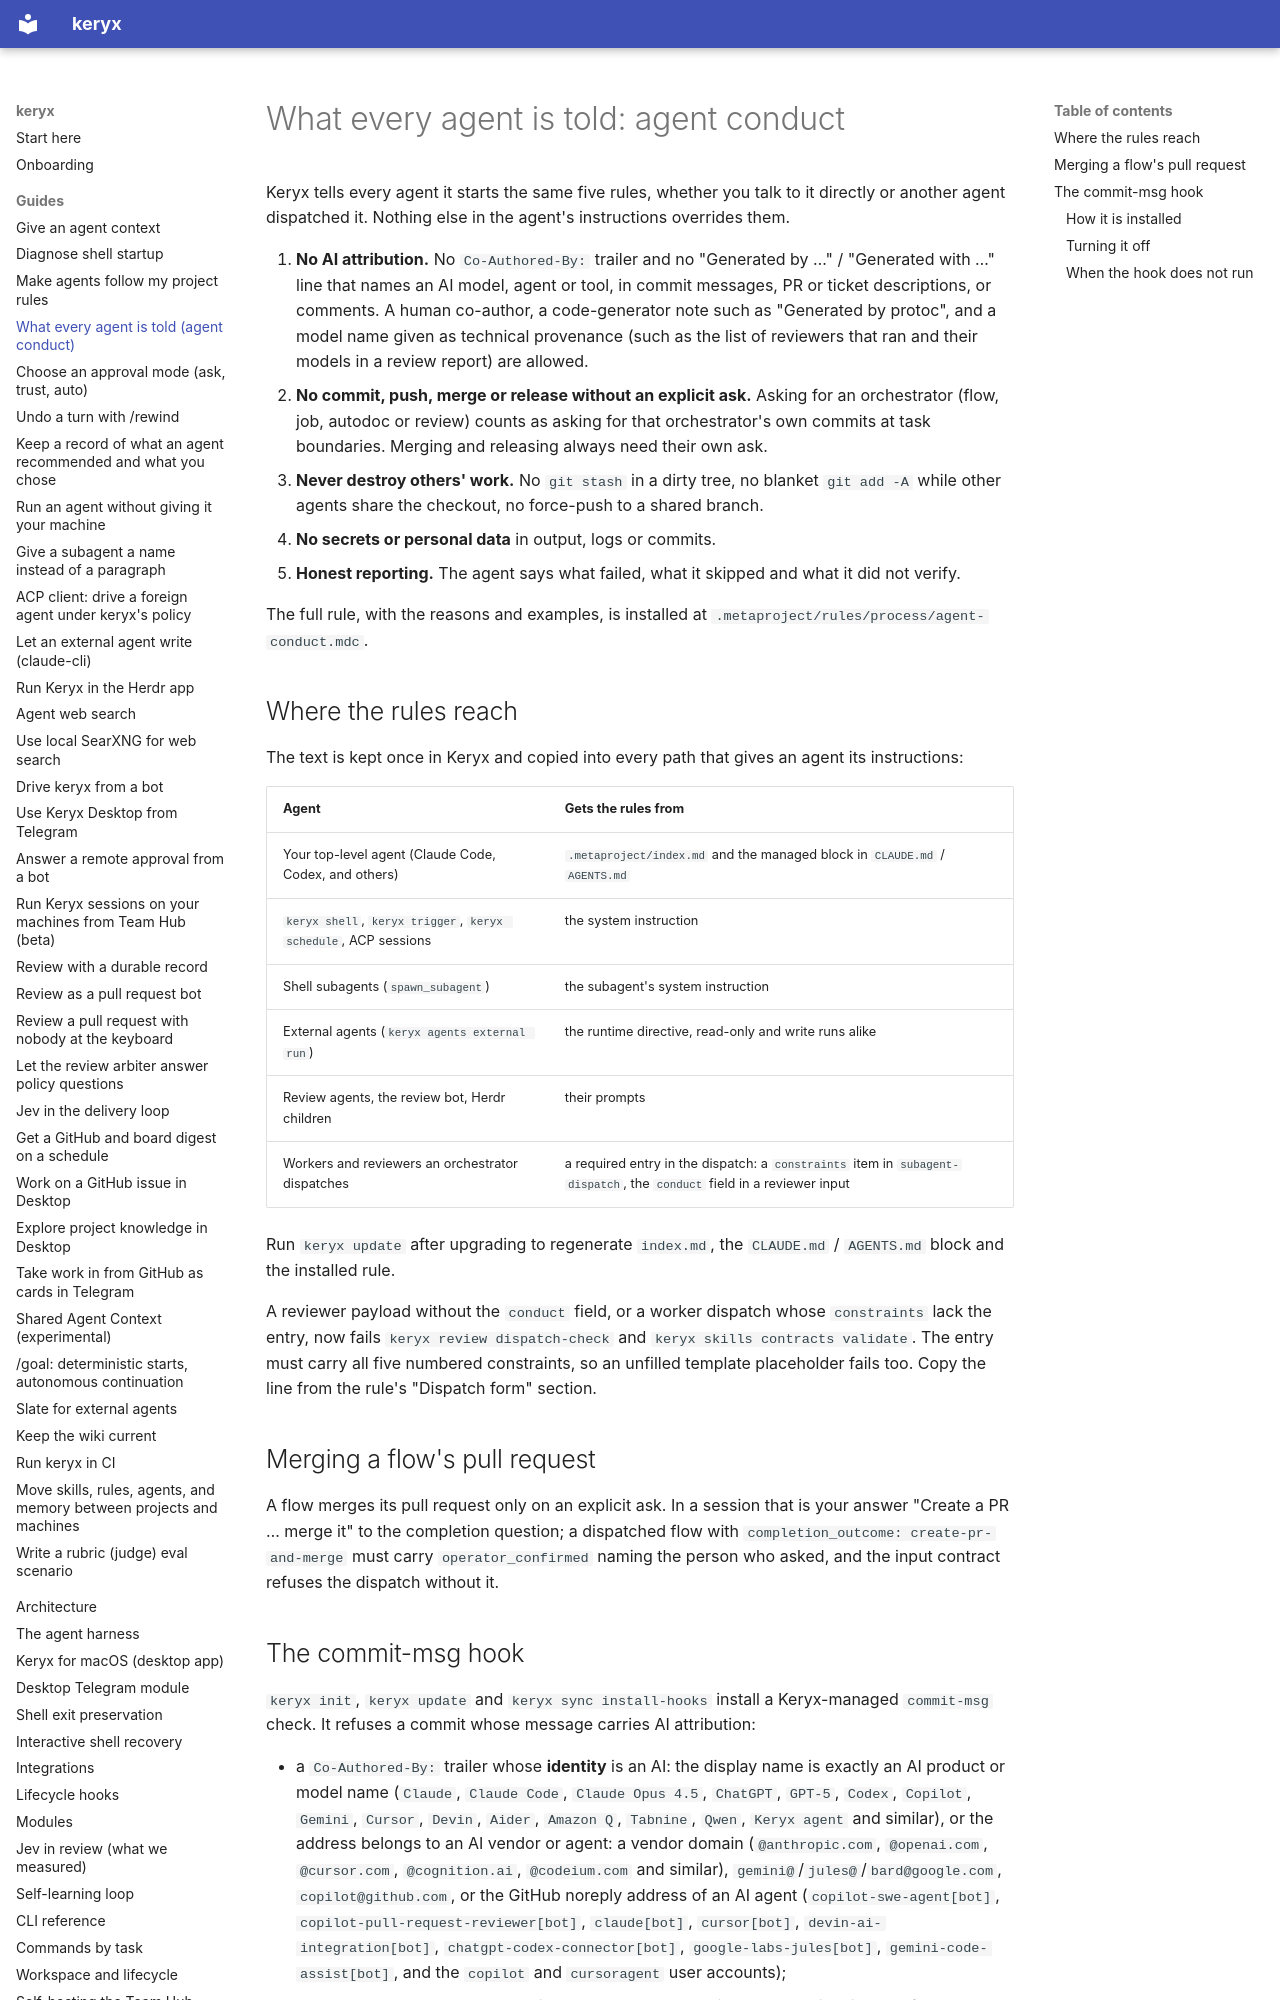

repository: MrCipherSmith/keryx · page: guides/agent-conduct/index.html · generator: mkdocs

# What every agent is told: agent conduct

Keryx tells every agent it starts the same five rules, whether you talk to it directly or another agent dispatched it. Nothing else in the agent's instructions overrides them.

1. **No AI attribution.** No `Co-Authored-By:` trailer and no "Generated by …" / "Generated with …" line that names an AI model, agent or tool, in commit messages, PR or ticket descriptions, or comments. A human co-author, a code-generator note such as "Generated by protoc", and a model name given as technical provenance (such as the list of reviewers that ran and their models in a review report) are allowed.
2. **No commit, push, merge or release without an explicit ask.** Asking for an orchestrator (flow, job, autodoc or review) counts as asking for that orchestrator's own commits at task boundaries. Merging and releasing always need their own ask.
3. **Never destroy others' work.** No `git stash` in a dirty tree, no blanket `git add -A` while other agents share the checkout, no force-push to a shared branch.
4. **No secrets or personal data** in output, logs or commits.
5. **Honest reporting.** The agent says what failed, what it skipped and what it did not verify.

The full rule, with the reasons and examples, is installed at `.metaproject/rules/process/agent-conduct.mdc`.

## Where the rules reach

The text is kept once in Keryx and copied into every path that gives an agent its instructions:

| Agent | Gets the rules from |
|---|---|
| Your top-level agent (Claude Code, Codex, and others) | `.metaproject/index.md` and the managed block in `CLAUDE.md` / `AGENTS.md` |
| `keryx shell`, `keryx trigger`, `keryx schedule`, ACP sessions | the system instruction |
| Shell subagents (`spawn_subagent`) | the subagent's system instruction |
| External agents (`keryx agents external run`) | the runtime directive, read-only and write runs alike |
| Review agents, the review bot, Herdr children | their prompts |
| Workers and reviewers an orchestrator dispatches | a required entry in the dispatch: a `constraints` item in `subagent-dispatch`, the `conduct` field in a reviewer input |

Run `keryx update` after upgrading to regenerate `index.md`, the `CLAUDE.md` / `AGENTS.md` block and the installed rule.

A reviewer payload without the `conduct` field, or a worker dispatch whose `constraints` lack the entry, now fails `keryx review dispatch-check` and `keryx skills contracts validate`. The entry must carry all five numbered constraints, so an unfilled template placeholder fails too. Copy the line from the rule's "Dispatch form" section.

## Merging a flow's pull request

A flow merges its pull request only on an explicit ask. In a session that is your answer "Create a PR … merge it" to the completion question; a dispatched flow with `completion_outcome: create-pr-and-merge` must carry `operator_confirmed` naming the person who asked, and the input contract refuses the dispatch without it.
